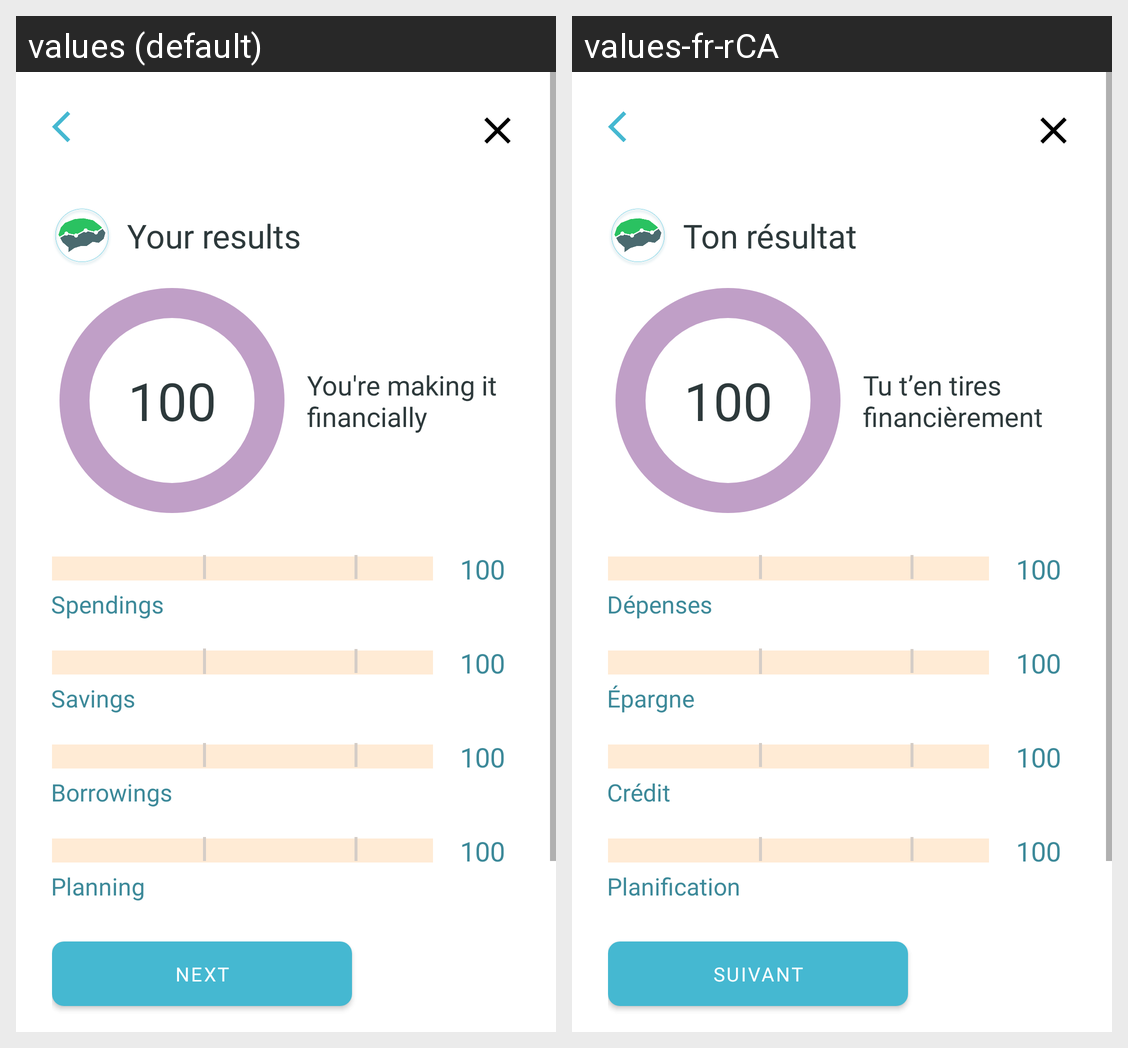

The same Android screen rendered under two of its app's locales, left to right. List the strings drawn on it with the default value and each locale's translation.
Android screen res/layout/activity_financial_assessment_result.xml rendered under 2 locales, left to right: values (default), values-fr-rCA. Device: Nexus 5 (rendered at 1080×1920; each locale shown at half size, 540×960, under a caption strip naming it); theme Theme.Kaira.
Strings drawn on this screen, with the default value and each locale's value (text and hints the layout hard-codes, and strings that could not be matched under every locale, appear in the picture but are not listed):

financial_profile_result_title
  values: Your results
  values-fr-rCA: Ton résultat

financial_profile_title_ok
  values: You're making it financially
  values-fr-rCA: Tu t’en tires financièrement

financial_profile_type_spending
  values: Spendings
  values-fr-rCA: Dépenses

financial_profile_type_saving
  values: Savings
  values-fr-rCA: Épargne

financial_profile_type_credit
  values: Borrowings
  values-fr-rCA: Crédit

financial_profile_type_planning
  values: Planning
  values-fr-rCA: Planification

action_next
  values: Next
  values-fr-rCA: Suivant
